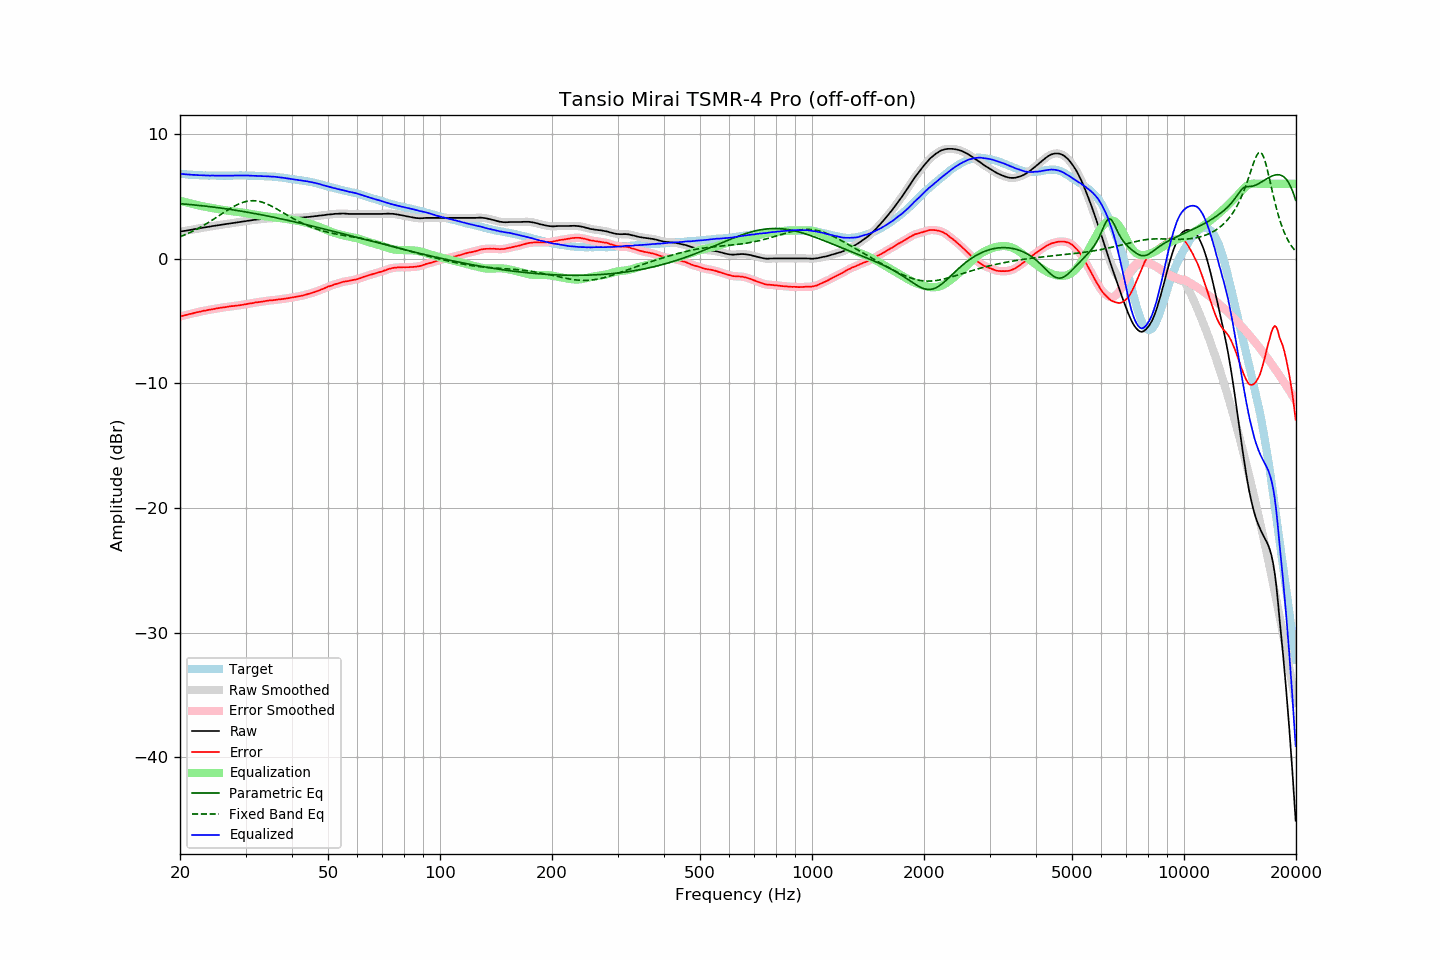

Values plotted in this chart, from the file beside it:
frequency, raw, error, smoothed, error_smoothed, equalization, parametric_eq, fixed_band_eq, equalized_raw, equalized_smoothed, target
20.00, 2.17, -4.64, 2.17, -4.64, 4.64, 4.41, 1.75, 6.81, 6.81, 6.81
20.20, 2.19, -4.61, 2.19, -4.61, 4.61, 4.40, 1.80, 6.80, 6.80, 6.80
20.40, 2.21, -4.58, 2.21, -4.58, 4.57, 4.39, 1.86, 6.78, 6.78, 6.79
20.61, 2.23, -4.55, 2.23, -4.54, 4.54, 4.38, 1.91, 6.77, 6.77, 6.78
20.81, 2.25, -4.51, 2.25, -4.51, 4.51, 4.37, 1.97, 6.76, 6.76, 6.76
21.02, 2.27, -4.48, 2.27, -4.47, 4.48, 4.36, 2.02, 6.75, 6.75, 6.75
21.23, 2.30, -4.44, 2.30, -4.44, 4.45, 4.34, 2.08, 6.75, 6.74, 6.74
21.44, 2.32, -4.42, 2.32, -4.42, 4.41, 4.33, 2.14, 6.73, 6.73, 6.74
21.66, 2.34, -4.39, 2.34, -4.38, 4.38, 4.32, 2.21, 6.72, 6.73, 6.72
21.87, 2.37, -4.35, 2.37, -4.35, 4.35, 4.31, 2.27, 6.72, 6.72, 6.72
22.09, 2.39, -4.31, 2.39, -4.32, 4.32, 4.29, 2.34, 6.71, 6.71, 6.70
22.31, 2.41, -4.29, 2.41, -4.29, 4.29, 4.28, 2.40, 6.70, 6.70, 6.70
22.54, 2.43, -4.26, 2.43, -4.26, 4.26, 4.27, 2.47, 6.69, 6.69, 6.69
22.76, 2.46, -4.23, 2.46, -4.23, 4.23, 4.25, 2.55, 6.69, 6.69, 6.69
22.99, 2.48, -4.20, 2.48, -4.20, 4.20, 4.24, 2.62, 6.68, 6.68, 6.68
23.22, 2.50, -4.17, 2.50, -4.18, 4.18, 4.23, 2.69, 6.68, 6.68, 6.67
23.45, 2.52, -4.16, 2.52, -4.15, 4.15, 4.21, 2.77, 6.67, 6.67, 6.68
23.69, 2.54, -4.13, 2.54, -4.13, 4.13, 4.20, 2.85, 6.67, 6.67, 6.67
23.92, 2.56, -4.10, 2.56, -4.11, 4.11, 4.18, 2.93, 6.67, 6.67, 6.66
24.16, 2.58, -4.09, 2.58, -4.08, 4.08, 4.17, 3.01, 6.66, 6.66, 6.67
24.40, 2.61, -4.06, 2.61, -4.06, 4.06, 4.15, 3.09, 6.67, 6.66, 6.67
24.65, 2.63, -4.04, 2.63, -4.04, 4.03, 4.13, 3.17, 6.66, 6.66, 6.67
24.89, 2.65, -4.02, 2.65, -4.01, 4.01, 4.12, 3.26, 6.66, 6.66, 6.67
25.14, 2.67, -3.99, 2.67, -3.99, 3.99, 4.10, 3.34, 6.66, 6.66, 6.66
25.39, 2.69, -3.96, 2.69, -3.96, 3.97, 4.08, 3.43, 6.66, 6.66, 6.65
25.65, 2.71, -3.94, 2.71, -3.94, 3.95, 4.07, 3.51, 6.66, 6.66, 6.65
25.91, 2.73, -3.92, 2.73, -3.93, 3.93, 4.05, 3.60, 6.66, 6.66, 6.65
26.16, 2.75, -3.91, 2.75, -3.91, 3.91, 4.03, 3.68, 6.66, 6.66, 6.66
26.43, 2.77, -3.89, 2.77, -3.89, 3.89, 4.01, 3.76, 6.66, 6.66, 6.66
26.69, 2.79, -3.87, 2.79, -3.87, 3.87, 3.99, 3.85, 6.66, 6.66, 6.66
26.96, 2.81, -3.85, 2.81, -3.85, 3.85, 3.97, 3.93, 6.66, 6.66, 6.66
27.23, 2.83, -3.83, 2.83, -3.83, 3.83, 3.95, 4.01, 6.66, 6.66, 6.66
27.50, 2.85, -3.81, 2.85, -3.81, 3.82, 3.93, 4.08, 6.67, 6.66, 6.66
27.77, 2.86, -3.81, 2.86, -3.80, 3.80, 3.91, 4.16, 6.66, 6.66, 6.67
28.05, 2.88, -3.78, 2.88, -3.79, 3.79, 3.89, 4.23, 6.67, 6.67, 6.66
28.33, 2.90, -3.77, 2.90, -3.77, 3.77, 3.87, 4.29, 6.67, 6.67, 6.67
28.62, 2.92, -3.75, 2.92, -3.76, 3.75, 3.85, 4.36, 6.67, 6.67, 6.67
28.90, 2.94, -3.74, 2.94, -3.74, 3.74, 3.83, 4.41, 6.68, 6.68, 6.68
29.19, 2.96, -3.72, 2.96, -3.72, 3.72, 3.81, 4.47, 6.68, 6.68, 6.68
29.48, 2.98, -3.70, 2.98, -3.70, 3.70, 3.79, 4.51, 6.68, 6.68, 6.68
29.78, 3.00, -3.68, 3.00, -3.68, 3.67, 3.77, 4.55, 6.67, 6.67, 6.68
30.08, 3.02, -3.66, 3.02, -3.65, 3.65, 3.75, 4.59, 6.67, 6.67, 6.67
30.38, 3.04, -3.62, 3.04, -3.63, 3.63, 3.72, 4.61, 6.67, 6.67, 6.66
30.68, 3.06, -3.60, 3.06, -3.60, 3.61, 3.70, 4.63, 6.67, 6.67, 6.66
30.99, 3.08, -3.58, 3.08, -3.58, 3.58, 3.68, 4.65, 6.66, 6.66, 6.66
31.30, 3.09, -3.57, 3.09, -3.56, 3.56, 3.65, 4.65, 6.65, 6.65, 6.66
31.61, 3.11, -3.55, 3.11, -3.54, 3.54, 3.63, 4.65, 6.65, 6.65, 6.66
31.93, 3.13, -3.50, 3.13, -3.52, 3.52, 3.61, 4.64, 6.65, 6.64, 6.63
32.24, 3.14, -3.50, 3.14, -3.50, 3.50, 3.58, 4.62, 6.64, 6.64, 6.64
32.57, 3.15, -3.48, 3.15, -3.48, 3.48, 3.56, 4.60, 6.63, 6.63, 6.63
32.89, 3.17, -3.46, 3.17, -3.46, 3.46, 3.53, 4.57, 6.63, 6.62, 6.63
33.22, 3.18, -3.44, 3.18, -3.44, 3.44, 3.51, 4.53, 6.62, 6.62, 6.62
33.55, 3.19, -3.43, 3.19, -3.42, 3.42, 3.48, 4.49, 6.61, 6.61, 6.62
33.89, 3.21, -3.40, 3.21, -3.40, 3.40, 3.46, 4.45, 6.61, 6.61, 6.61
34.23, 3.22, -3.38, 3.22, -3.38, 3.39, 3.43, 4.39, 6.61, 6.61, 6.60
34.57, 3.23, -3.36, 3.23, -3.36, 3.37, 3.41, 4.34, 6.60, 6.60, 6.59
34.92, 3.24, -3.34, 3.24, -3.35, 3.35, 3.38, 4.28, 6.59, 6.59, 6.58
35.27, 3.25, -3.35, 3.25, -3.34, 3.34, 3.35, 4.21, 6.59, 6.58, 6.60
35.62, 3.25, -3.33, 3.25, -3.33, 3.32, 3.33, 4.14, 6.57, 6.58, 6.58
35.97, 3.26, -3.31, 3.26, -3.31, 3.31, 3.30, 4.07, 6.57, 6.57, 6.57
... 635 more rows
